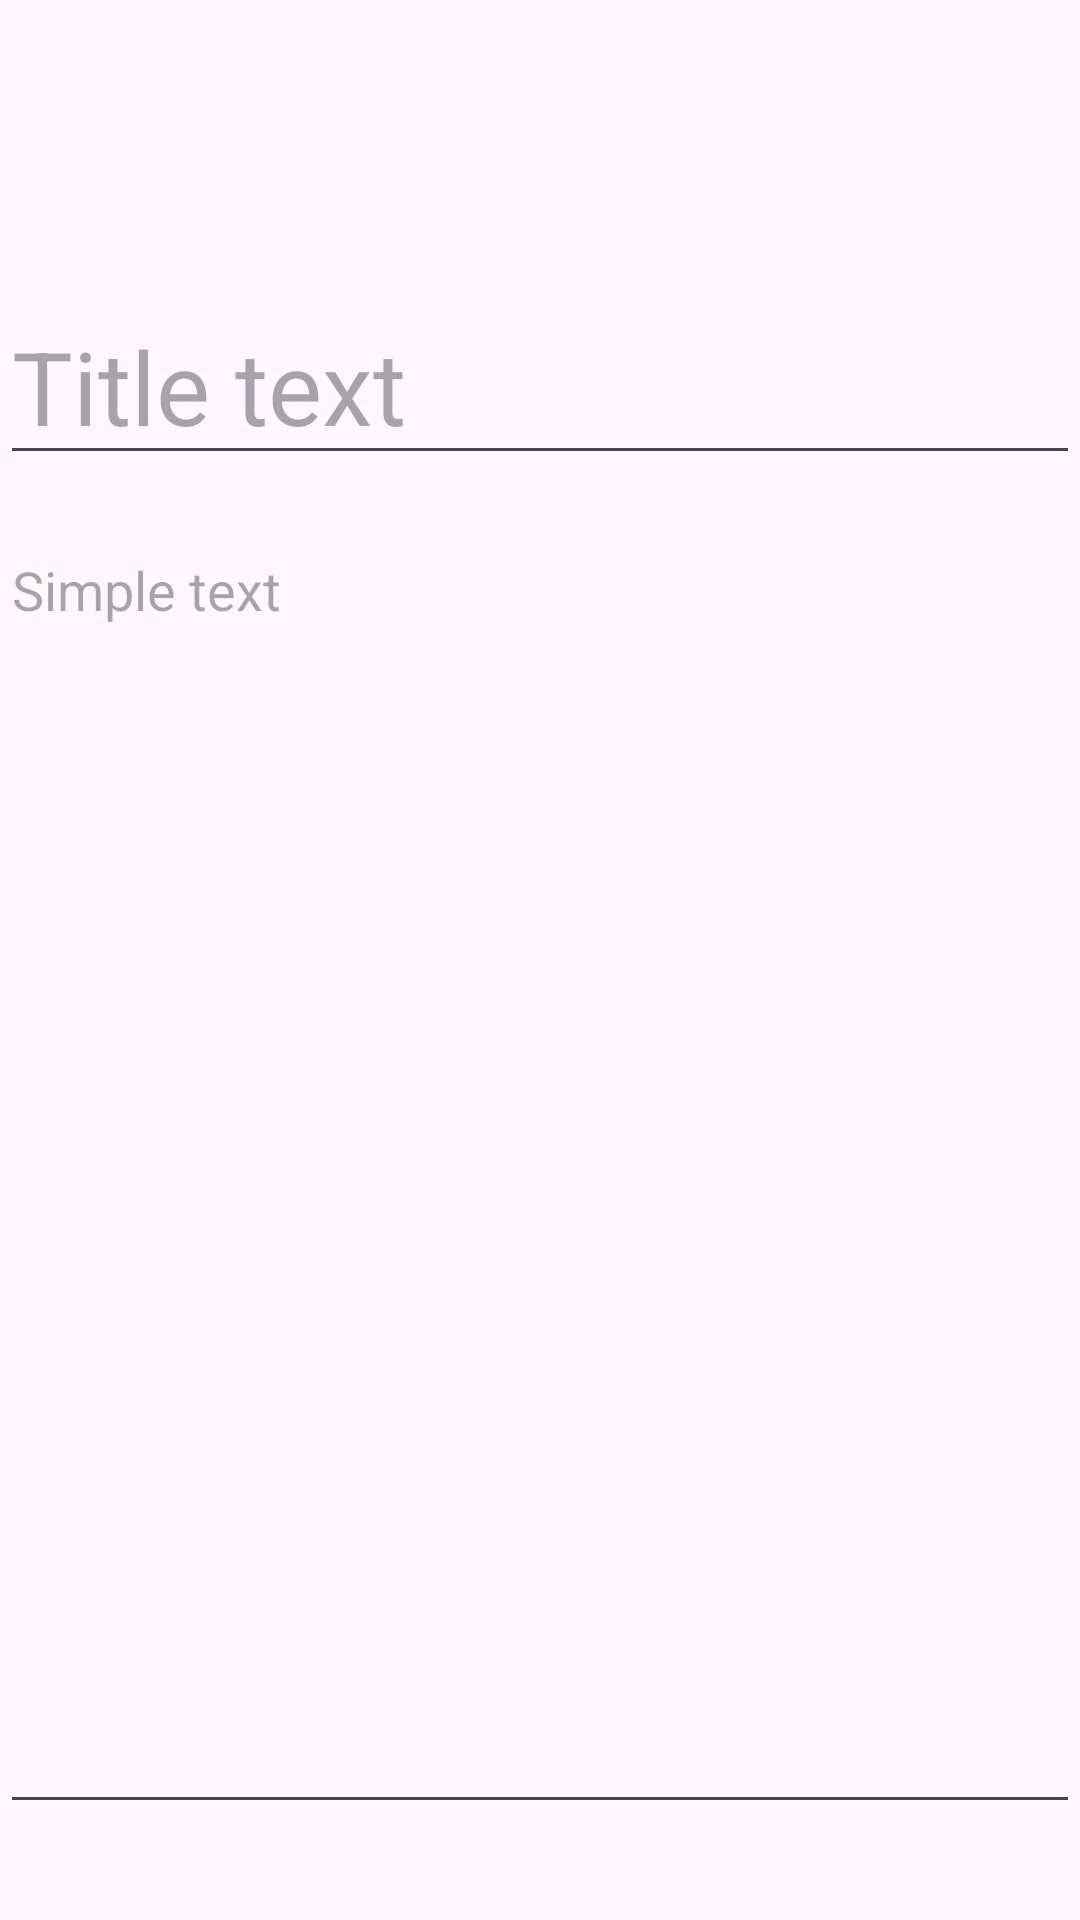

Reconstruct the res/layout file that produces this screen, plus the resources it refers to.
<!-- AndroidManifest.xml: application theme Theme.NoteCategories20 -->
<!-- res/layout/fragment_add.xml -->
<?xml version="1.0" encoding="utf-8"?>
<androidx.constraintlayout.widget.ConstraintLayout xmlns:android="http://schemas.android.com/apk/res/android"
    xmlns:app="http://schemas.android.com/apk/res-auto"
    xmlns:tools="http://schemas.android.com/tools"
    android:id="@+id/frameLayout"
    android:layout_width="match_parent"
    android:layout_height="match_parent"
    tools:context=".AddFragment">


    <EditText
        android:id="@+id/editTextTitle"
        android:layout_width="0dp"
        android:layout_height="wrap_content"
        android:layout_marginTop="96dp"
        android:ems="10"
        android:hint="Title text"
        android:inputType="text"
        android:textSize="34sp"
        app:layout_constraintEnd_toEndOf="parent"
        app:layout_constraintHorizontal_bias="0.0"
        app:layout_constraintStart_toStartOf="parent"
        app:layout_constraintTop_toTopOf="parent" />

    <EditText
        android:id="@+id/editTextTextMultiLine"
        android:layout_width="0dp"
        android:layout_height="0dp"
        android:layout_marginTop="16dp"
        android:layout_marginBottom="32dp"
        android:ems="10"
        android:gravity="start|top"
        android:hint="Simple text"
        android:inputType="textMultiLine"
        app:layout_constraintBottom_toBottomOf="parent"
        app:layout_constraintEnd_toEndOf="parent"
        app:layout_constraintHorizontal_bias="0.0"
        app:layout_constraintStart_toStartOf="parent"
        app:layout_constraintTop_toBottomOf="@+id/editTextTitle"
        app:layout_constraintVertical_bias="0.0" />



</androidx.constraintlayout.widget.ConstraintLayout>
<!-- resources referenced by this layout -->
<resources>
  <style name="Theme.NoteCategories20" parent="Base.Theme.NoteCategories20" />
  <style name="Base.Theme.NoteCategories20" parent="Theme.Material3.DayNight.NoActionBar">
          
          
      </style>
</resources>
